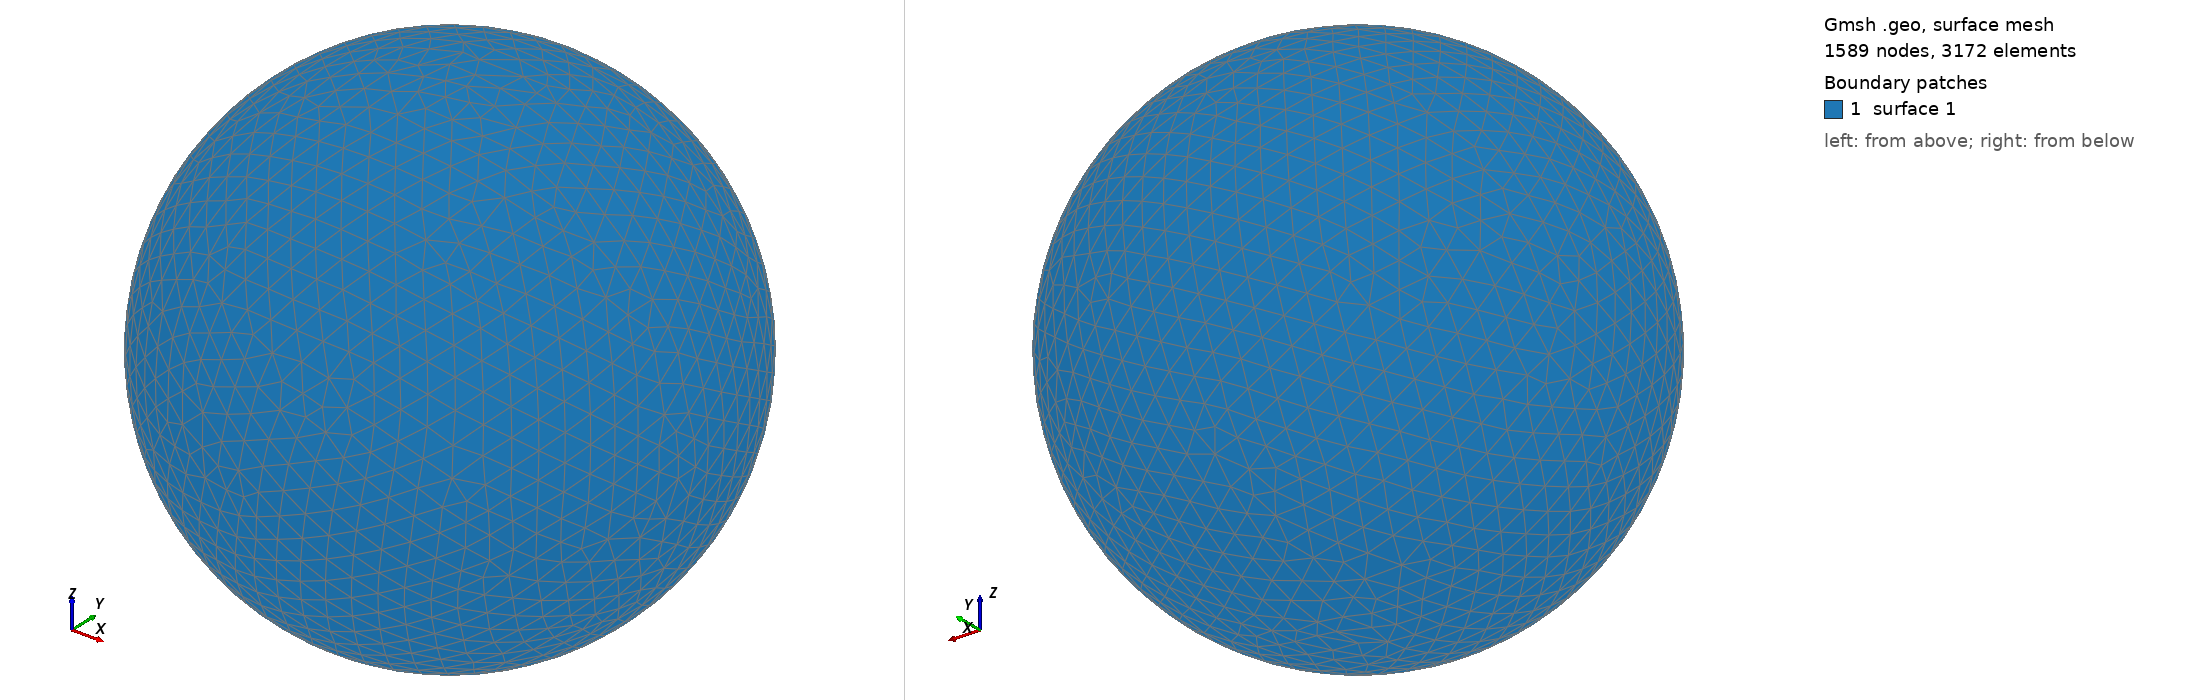

Gmsh geometry script, surface-meshed: 1589 nodes, 3172 surface elements. Boundary patches (legend numbers): 1 surface 1. Left view from above one corner, right view from below the opposite corner. The script declares no physical surfaces, so the legend lists its geometric surfaces. The drawing asked Gmsh for element sizes between 1% and 20% of the model's largest extent; the script's own settings can give other sizes.

=== shot2928.geo (drawn) ===
SetFactory("OpenCASCADE");
Point(1) = {0,0,0,0};
Sphere(1) = {0,0,0,0.93430000};
MeshSize{ PointsOf{ Surface{:}; } } = 0.093430000;
Mesh.ElementOrder=1;
Mesh.Format=39;
